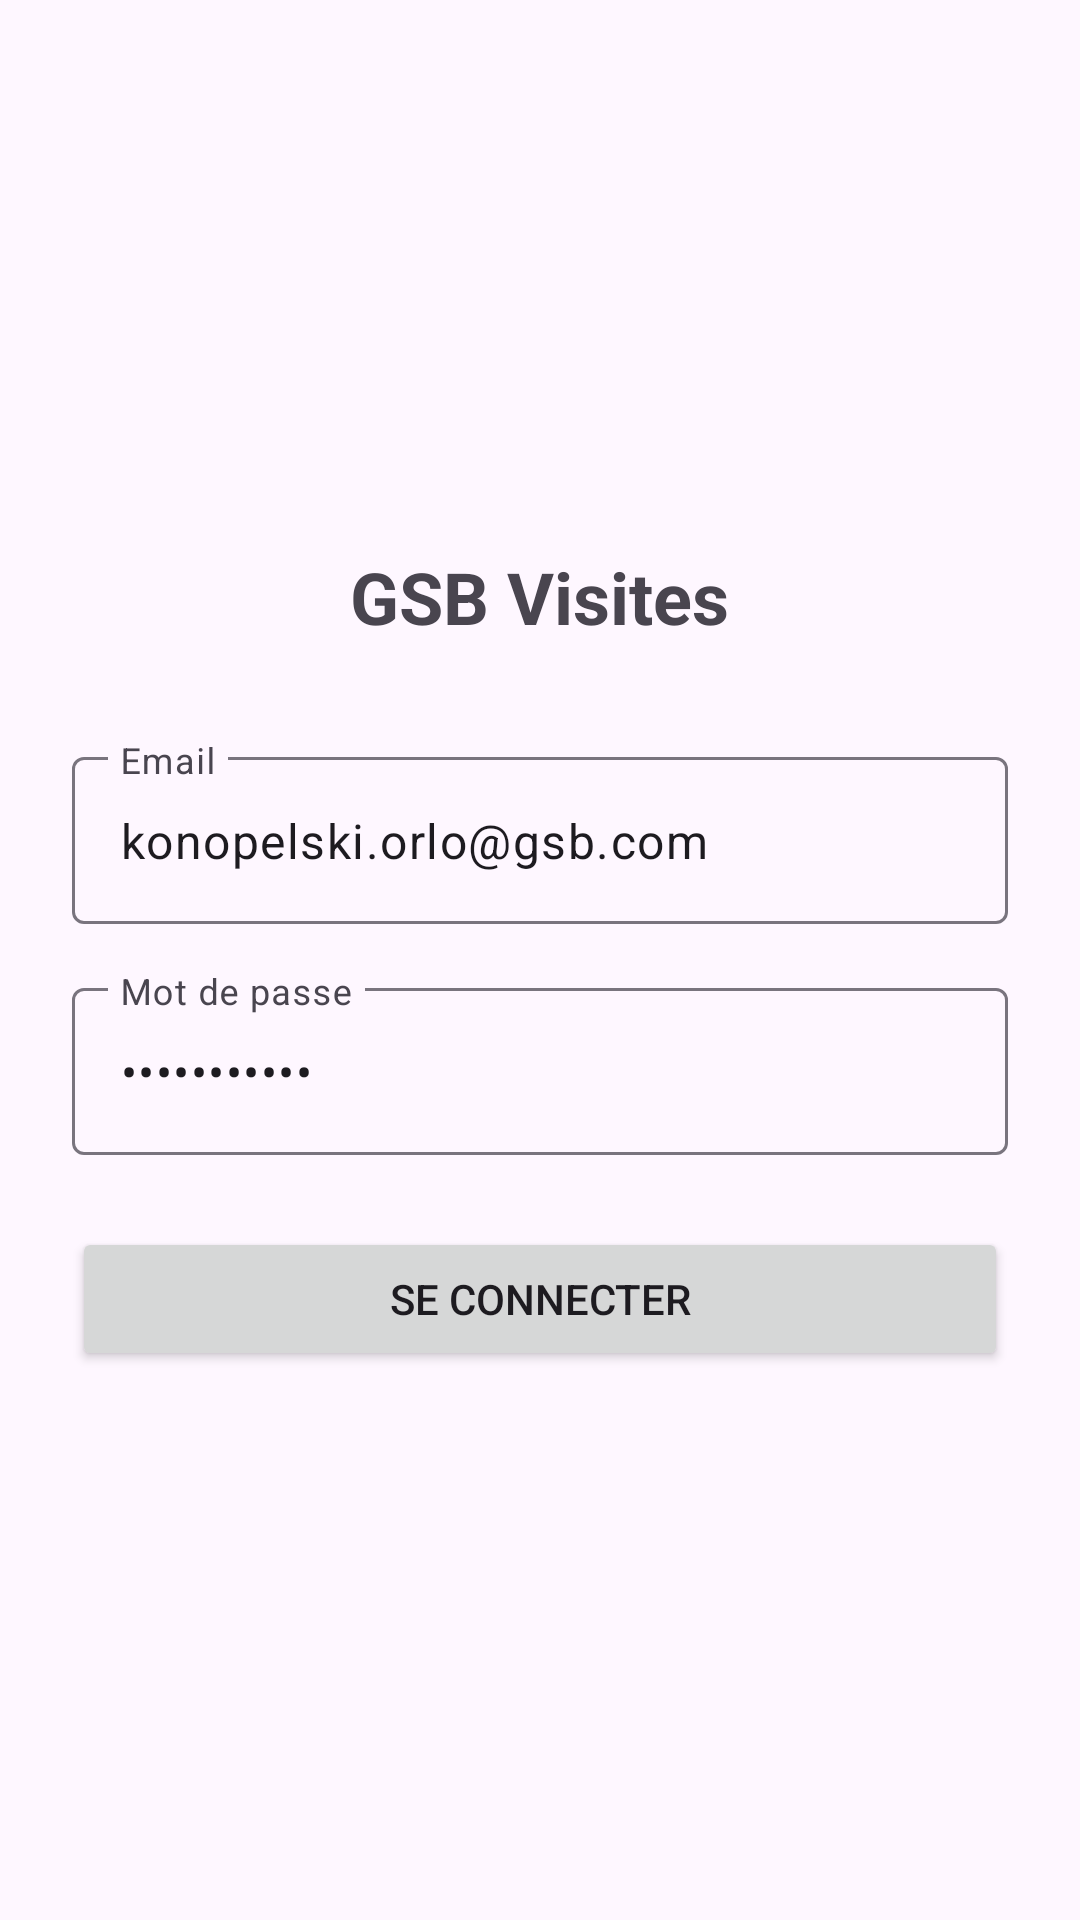

Android layout source for this screen:
<!-- AndroidManifest.xml: application theme Theme.Gsbvisites -->
<!-- res/layout/fragment_login.xml -->
<?xml version="1.0" encoding="utf-8"?>
<FrameLayout xmlns:android="http://schemas.android.com/apk/res/android"
    xmlns:tools="http://schemas.android.com/tools"
    android:layout_width="match_parent"
    android:layout_height="match_parent"
    tools:context=".ui.visiteur.LoginFragment">

    <LinearLayout
        android:layout_width="match_parent"
        android:layout_height="wrap_content"
        android:layout_gravity="center"
        android:orientation="vertical"
        android:padding="24dp">

        <TextView
            android:layout_width="wrap_content"
            android:layout_height="wrap_content"
            android:layout_gravity="center_horizontal"
            android:layout_marginBottom="32dp"
            android:text="@string/app_title"
            android:textSize="24sp"
            android:textStyle="bold" />

        <com.google.android.material.textfield.TextInputLayout
            android:id="@+id/tilEmail"
            android:layout_width="match_parent"
            android:layout_height="wrap_content"
            android:layout_marginBottom="16dp"
            android:hint="@string/hint_email">

            <com.google.android.material.textfield.TextInputEditText
                android:id="@+id/etEmail"
                android:layout_width="match_parent"
                android:layout_height="wrap_content"
                android:text="konopelski.orlo@gsb.com"
                android:inputType="text"
                android:maxLines="1" />

        </com.google.android.material.textfield.TextInputLayout>

        <com.google.android.material.textfield.TextInputLayout
            android:id="@+id/tilPassword"
            android:layout_width="match_parent"
            android:layout_height="wrap_content"
            android:layout_marginBottom="24dp"
            android:hint="@string/hint_password"
            >

            <com.google.android.material.textfield.TextInputEditText
                android:id="@+id/etPassword"
                android:layout_width="match_parent"
                android:layout_height="wrap_content"
                android:inputType="textPassword"
                android:text="Azerty1234!"
                android:maxLines="1" />

        </com.google.android.material.textfield.TextInputLayout>

        <Button
            android:id="@+id/btnLogin"
            android:layout_width="match_parent"
            android:layout_height="wrap_content"
            android:text="@string/btn_login" />

    </LinearLayout>

</FrameLayout>
<!-- resources referenced by this layout -->
<resources>
  <string name="app_title">GSB Visites</string>
  <string name="btn_login">Se connecter</string>
  <string name="hint_email">Email</string>
  <string name="hint_password">Mot de passe</string>
  <style name="Theme.Gsbvisites" parent="Base.Theme.Gsbvisites" />
  <style name="Base.Theme.Gsbvisites" parent="Theme.Material3.DayNight.NoActionBar">
          
          
      </style>
</resources>
